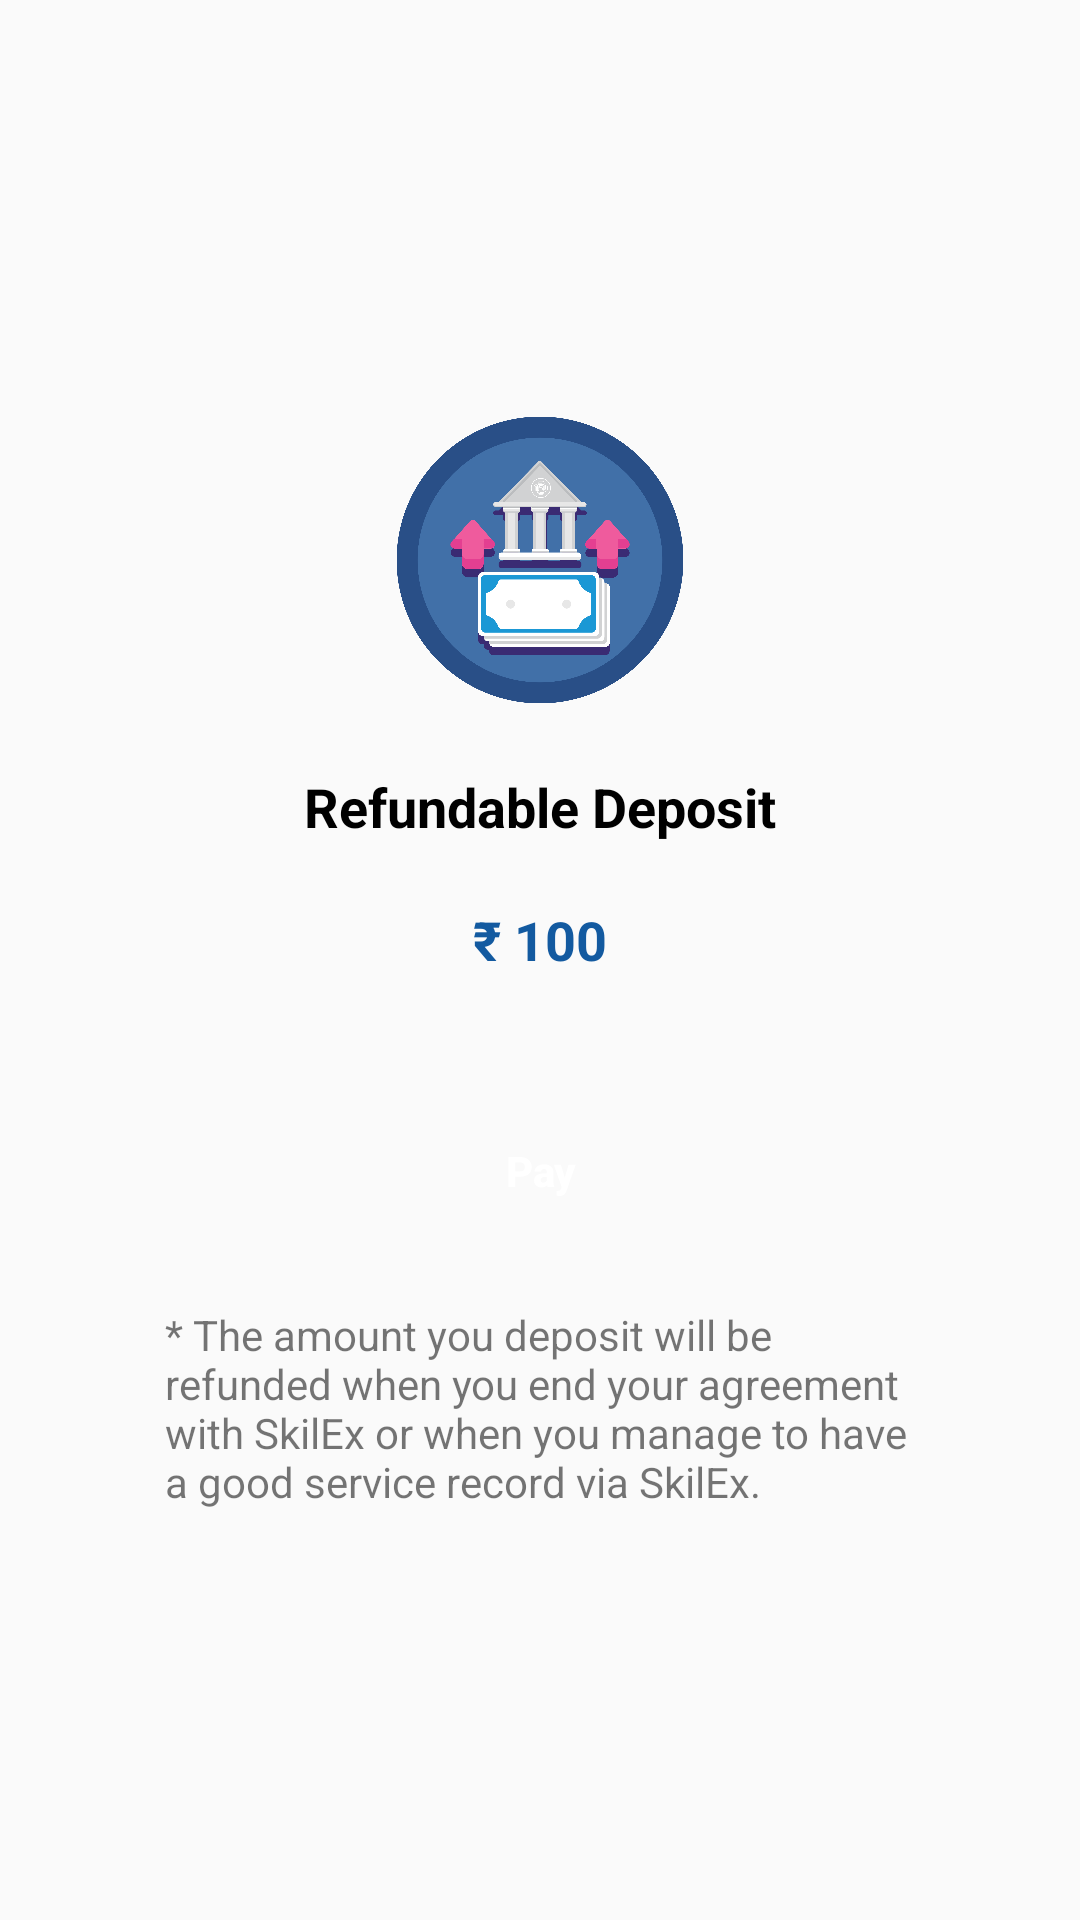

Write the Android layout XML for this screen, with the resource values it uses.
<!-- AndroidManifest.xml: activity theme AppTheme -->
<!-- res/layout/activity_initial_deposit.xml -->
<?xml version="1.0" encoding="utf-8"?>
<LinearLayout xmlns:android="http://schemas.android.com/apk/res/android"
    android:layout_width="match_parent"
    android:layout_height="match_parent"
    android:gravity="center"
    android:orientation="vertical">

    <ImageView
        android:layout_width="wrap_content"
        android:layout_height="wrap_content"
        android:src="@drawable/ic_deposite" />

    <TextView
        android:layout_width="wrap_content"
        android:layout_height="wrap_content"
        android:layout_marginTop="20dp"
        android:text="@string/deposit_title"
        android:textColor="@color/black"
        android:textSize="18sp"
        android:textStyle="bold" />

    <TextView
        android:layout_width="wrap_content"
        android:layout_height="wrap_content"
        android:layout_marginTop="20dp"
        android:text="₹ 100"
        android:textColor="@color/blue"
        android:textSize="18sp"
        android:textStyle="bold" />

    <Button
        android:id="@+id/btnPay"
        android:layout_width="100dp"
        android:layout_height="50dp"
        android:layout_gravity="center"
        android:layout_marginTop="40dp"
        android:background="@drawable/button_round_color"
        android:paddingStart="15dp"
        android:paddingEnd="15dp"
        android:text="@string/pay"
        android:textAllCaps="false"
        android:textColor="@color/white"
        android:textSize="14sp"
        android:textStyle="bold" />

    <TextView
        android:layout_width="250dp"
        android:layout_height="wrap_content"
        android:layout_marginTop="20dp"
        android:text="@string/deposit_description" />

</LinearLayout>
<!-- resources referenced by this layout -->
<resources>
  <color name="black">#000000</color>
  <color name="blue">#135aa0</color>
  <color name="white">#FFFFFF</color>
  <!-- drawable ic_deposite: vector/xml drawable (drawable, 13296 chars, omitted) -->
  <string name="deposit_description">* The amount you deposit will be refunded when you end your agreement with SkilEx or when you manage to have a good service record via SkilEx.</string>
  <string name="deposit_title">Refundable Deposit</string>
  <string name="pay">Pay</string>
  <style name="AppTheme" parent="Theme.AppCompat.Light.DarkActionBar">
          
          <item name="colorPrimary">@color/colorPrimary</item>
          <item name="colorPrimaryDark">@color/colorPrimaryDark</item>
          <item name="colorAccent">@color/colorAccent</item>
      </style>
  <color name="colorPrimary">#135aa0</color>
  <color name="colorPrimaryDark">#0D3779</color>
  <color name="colorAccent">#3C2E7D</color>
</resources>
